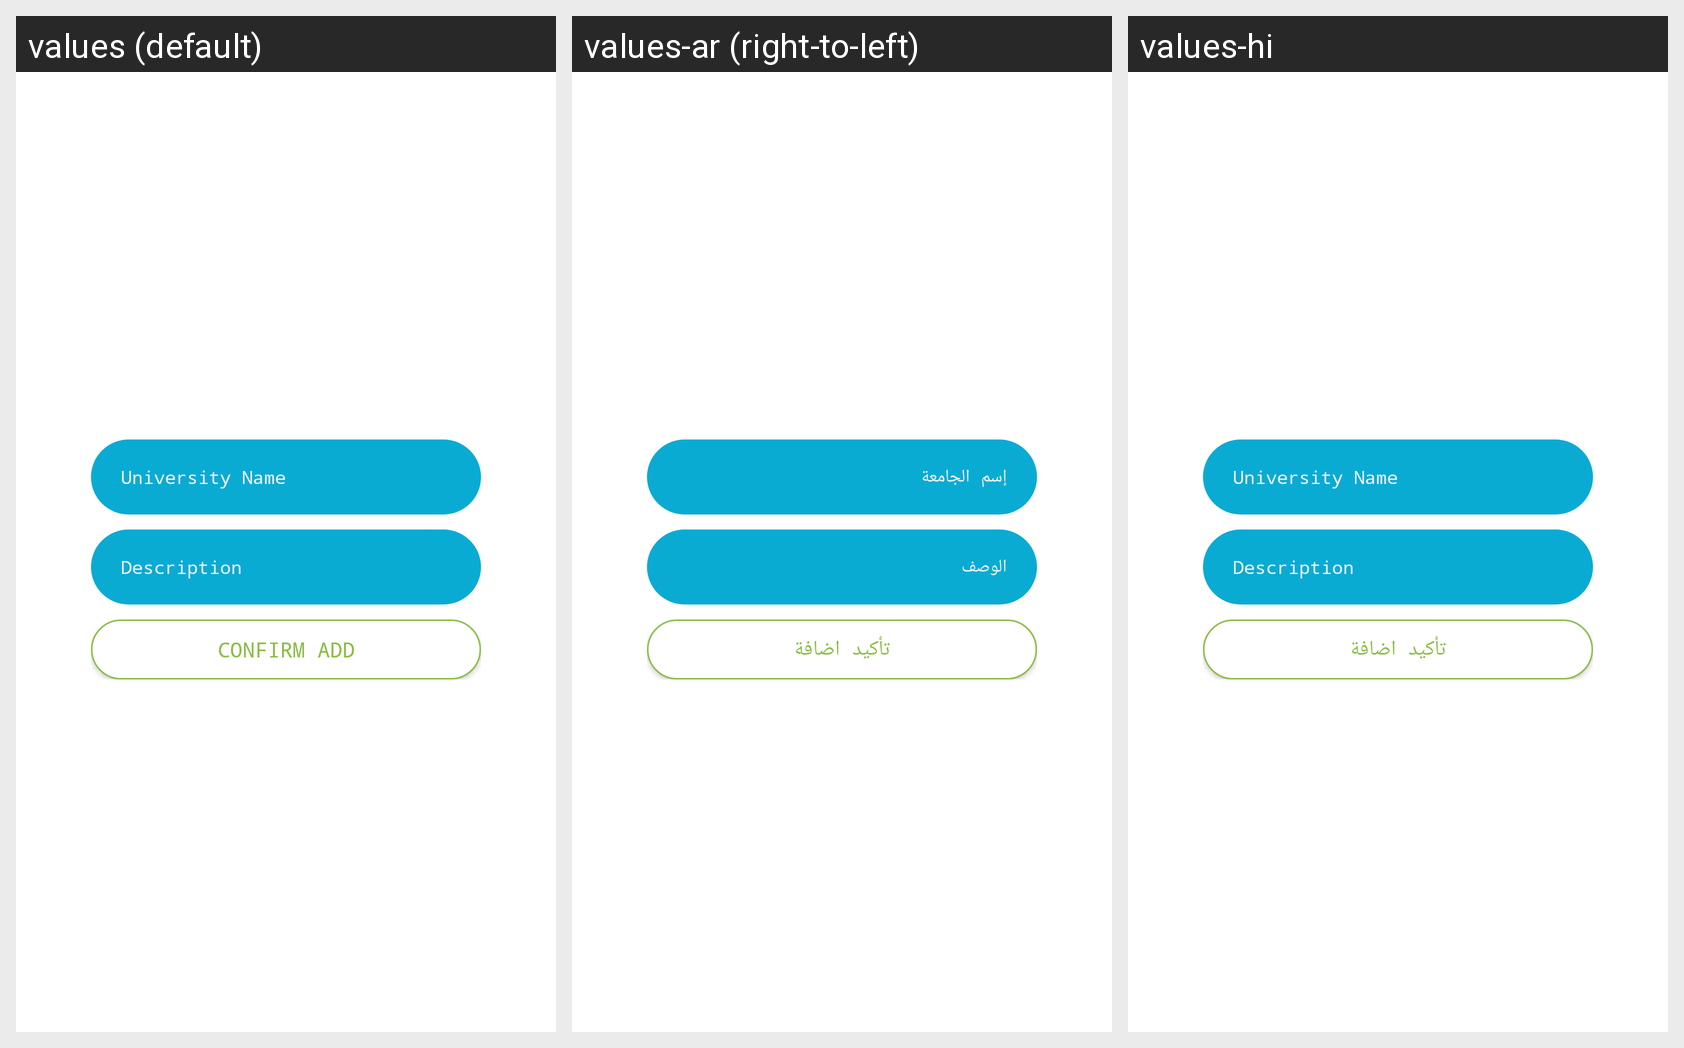

The same Android screen rendered under several of its app's locales, left to right. List the strings drawn on it with the default value and each locale's translation.
Android screen res/layout/dialog_add_education.xml rendered under 3 locales, left to right: values (default), values-ar (right-to-left), values-hi. Device: Nexus 5 (rendered at 1080×1920; each locale shown at half size, 540×960, under a caption strip naming it); theme AppTheme.
Strings drawn on this screen, with the default value and each locale's value (text and hints the layout hard-codes, and strings that could not be matched under every locale, appear in the picture but are not listed):

Unversity_Name
  values: University Name
  values-ar: إسم الجامعة
  values-hi: University Name  [not translated; the default value is used]

Description
  values: Description
  values-ar: الوصف
  values-hi: Description  [not translated; the default value is used]

confirm_add
  values: Confirm Add
  values-ar: تأكيد اضافة
  values-hi: تأكيد اضافة
